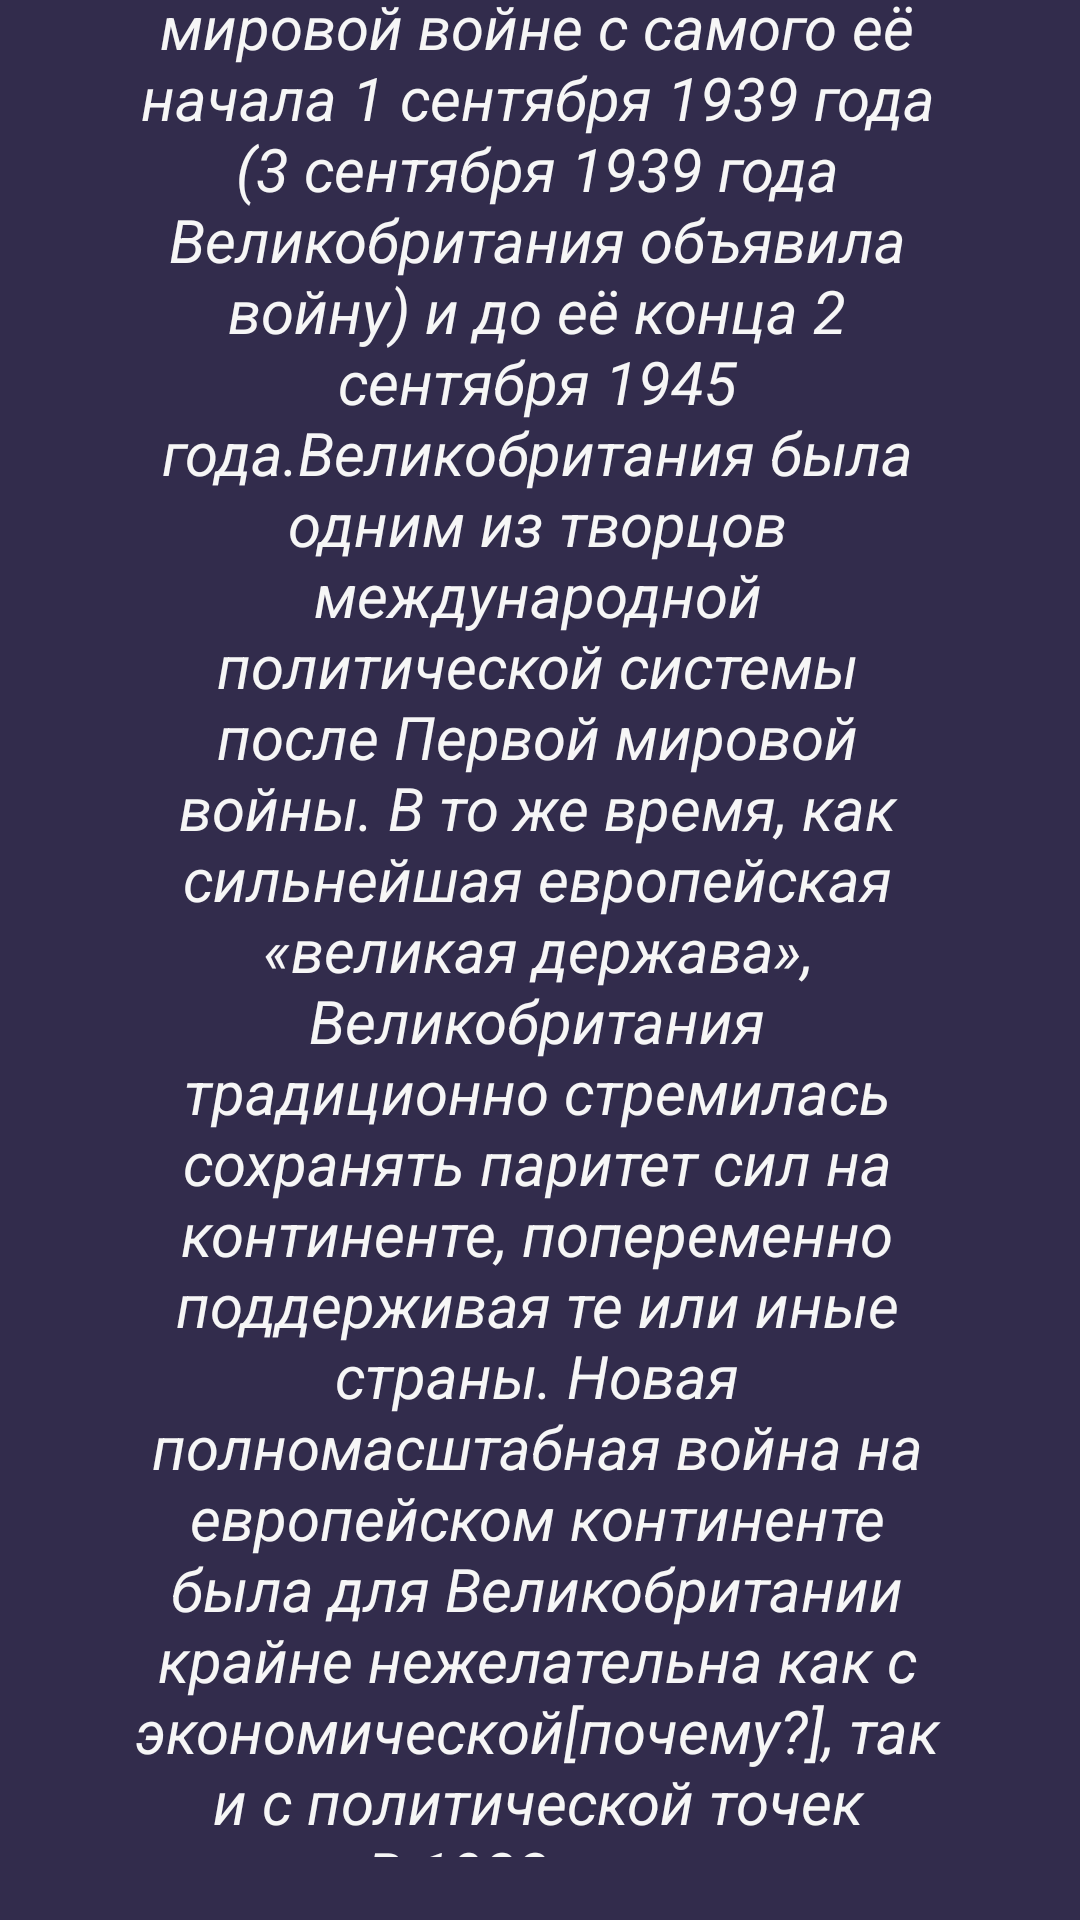

Write the Android layout XML for this screen, with the resource values it uses.
<!-- AndroidManifest.xml: application theme Theme.EnglandDates -->
<!-- res/layout/activity_infosixteen.xml -->
<?xml version="1.0" encoding="utf-8"?>
<androidx.constraintlayout.widget.ConstraintLayout xmlns:android="http://schemas.android.com/apk/res/android"
    xmlns:app="http://schemas.android.com/apk/res-auto"
    xmlns:tools="http://schemas.android.com/tools"
    android:layout_width="match_parent"
    android:layout_height="match_parent"
    android:background="#322C4C"
    tools:context=".InfoOne">

    <TextView
        android:id="@+id/textView8"
        android:layout_width="483dp"
        android:layout_height="77dp"
        android:layout_marginStart="12dp"
        android:layout_marginTop="4dp"
        android:layout_marginEnd="13dp"
        android:layout_marginBottom="695dp"
        android:text="@string/WOW2"
        android:textAlignment="center"
        android:textAllCaps="false"
        android:textColor="@color/white"
        android:textDirection="firstStrongRtl"
        android:textSize="20sp"
        android:textStyle="bold"
        app:layout_constraintBottom_toBottomOf="parent"
        app:layout_constraintEnd_toEndOf="parent"
        app:layout_constraintHorizontal_bias="0.48"
        app:layout_constraintStart_toStartOf="parent"
        app:layout_constraintTop_toTopOf="parent"
        app:layout_constraintVertical_bias="0.018" />

    <ScrollView
        android:layout_width="269dp"
        android:layout_height="671dp"
        android:layout_marginEnd="2dp"
        android:layout_marginBottom="1dp"
        app:layout_constraintBottom_toBottomOf="parent"
        app:layout_constraintEnd_toEndOf="parent"
        app:layout_constraintStart_toStartOf="parent"
        app:layout_constraintTop_toBottomOf="@+id/textView8">

        <LinearLayout
            android:layout_width="match_parent"
            android:layout_height="wrap_content"
            android:orientation="vertical">

            <TextView
                android:id="@+id/textView9"
                android:layout_width="match_parent"
                android:layout_height="6388dp"
                android:text="@string/WOWIIТекст"
                android:textAlignment="center"
                android:textColor="@color/white"
                android:textIsSelectable="false"
                android:textSize="20sp"
                android:textStyle="italic" />

        </LinearLayout>
    </ScrollView>

</androidx.constraintlayout.widget.ConstraintLayout>
<!-- resources referenced by this layout -->
<resources>
  <color name="white">#F6F6F6</color>
  <string name="WOW2">Вторая мировая война	(1939—1945)</string>
  <style name="Theme.EnglandDates" parent="Base.Theme.EnglandDates">
          
          <item name="android:navigationBarColor">@android:color/transparent</item>
          <item name="android:statusBarColor">@android:color/transparent</item>
          <item name="android:windowLightStatusBar">?attr/isLightTheme</item>
      </style>
</resources>
